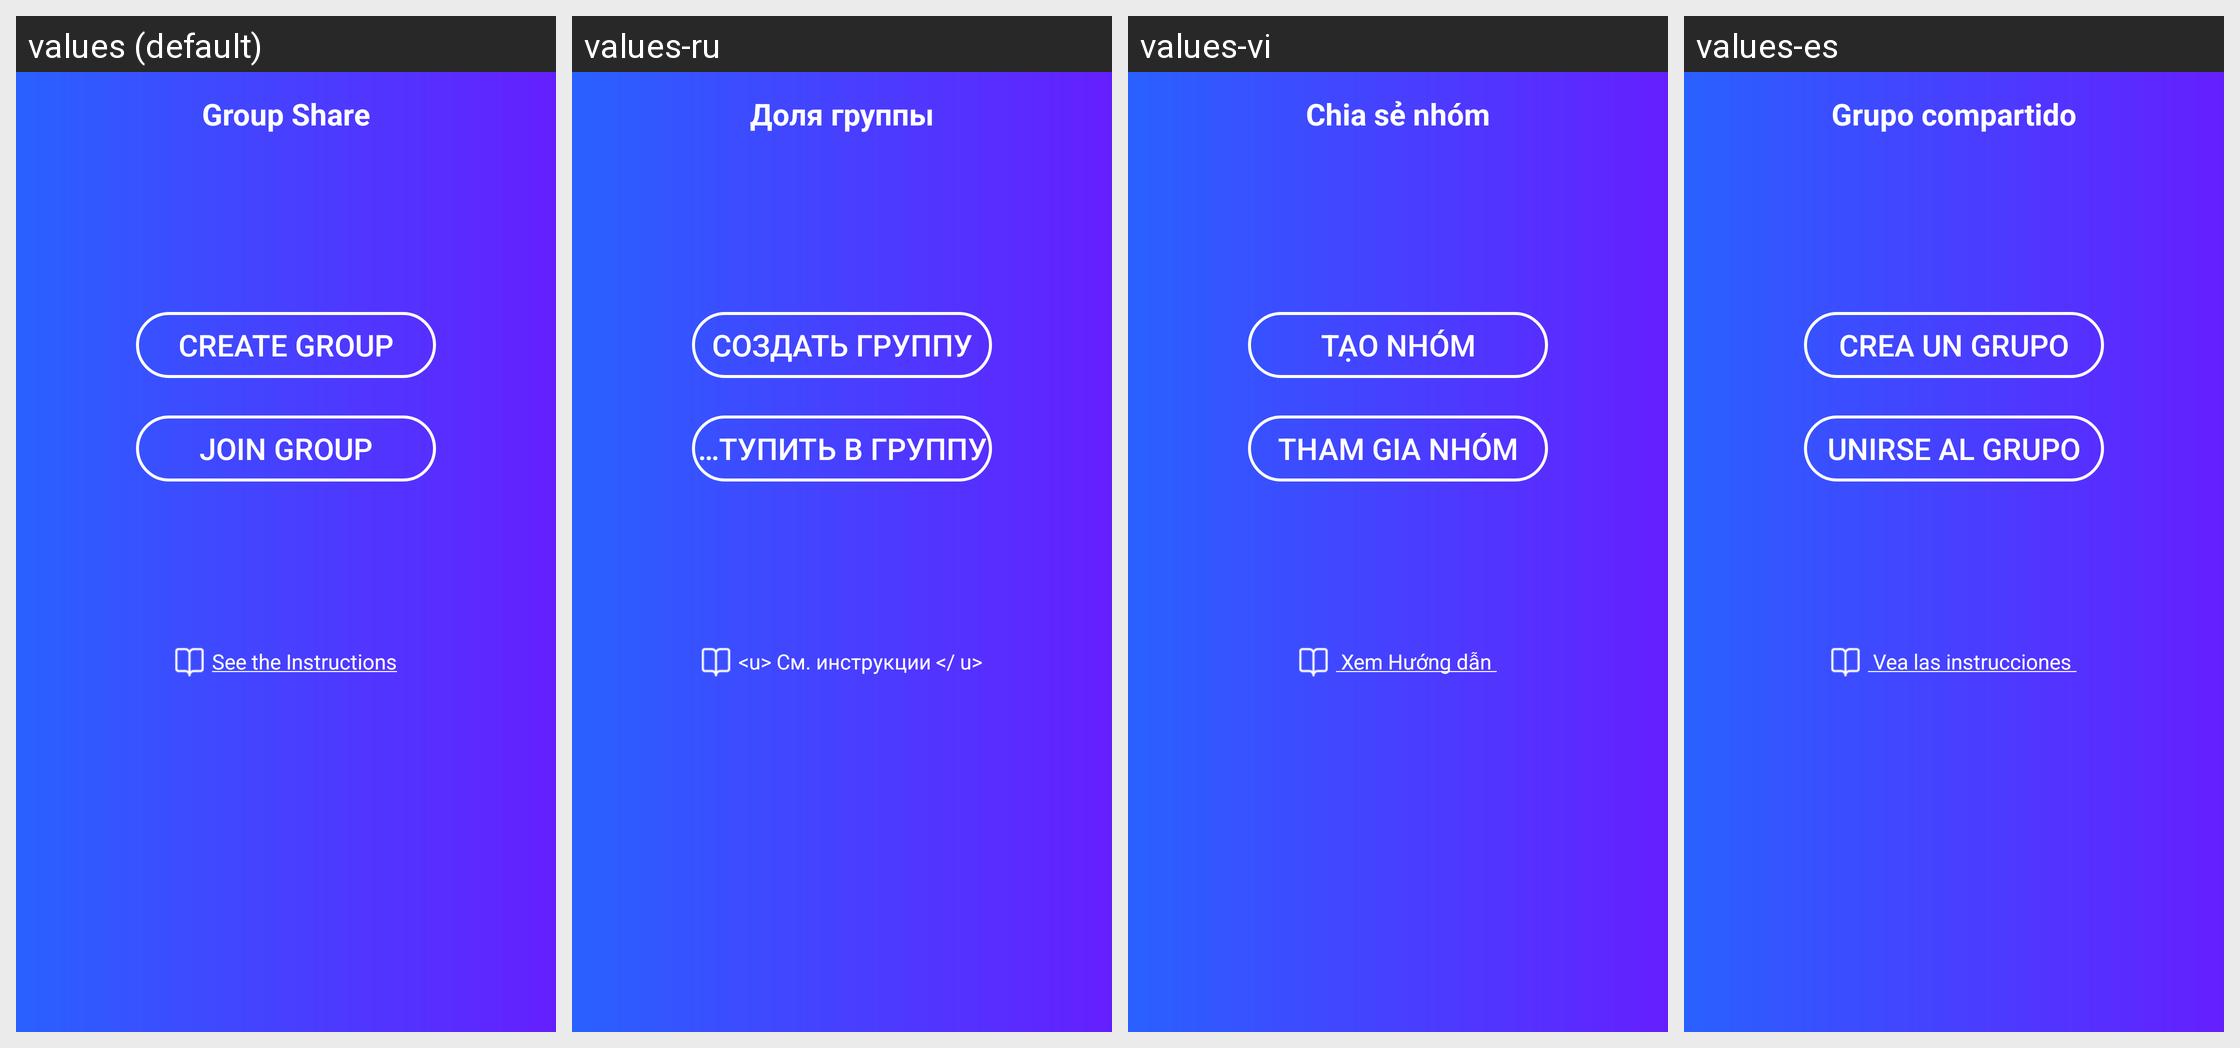

For this localized Android screen grid, give each drawn string resource with its value in every locale shown.
Android screen res/layout/activity_main.xml rendered under 4 locales, left to right: values (default), values-ru, values-vi, values-es. Device: Nexus 5 (rendered at 1080×1920; each locale shown at half size, 540×960, under a caption strip naming it); theme AppTheme.
Other locales in the repository, not shown: values-ar, values-de, values-hi, values-pt, values-th.
Strings drawn on this screen, with the default value and each locale's value (text and hints the layout hard-codes, and strings that could not be matched under every locale, appear in the picture but are not listed):

main_btn_create
  values: CREATE GROUP
  values-ru: СОЗДАТЬ ГРУППУ
  values-vi: Tạo nhóm
  values-es: CREA UN GRUPO

main_btn_join
  values: JOIN GROUP
  values-ru: ВСТУПИТЬ В ГРУППУ
  values-vi: THAM GIA NHÓM
  values-es: Unirse al grupo

Instructions
  values: See the Instructions
  values-ru: <u> См. инструкции </ u>
  values-vi:  Xem Hướng dẫn 
  values-es:  Vea las instrucciones 

group_share
  values: Group Share
  values-ru: Доля группы
  values-vi: Chia sẻ nhóm
  values-es: Grupo compartido
